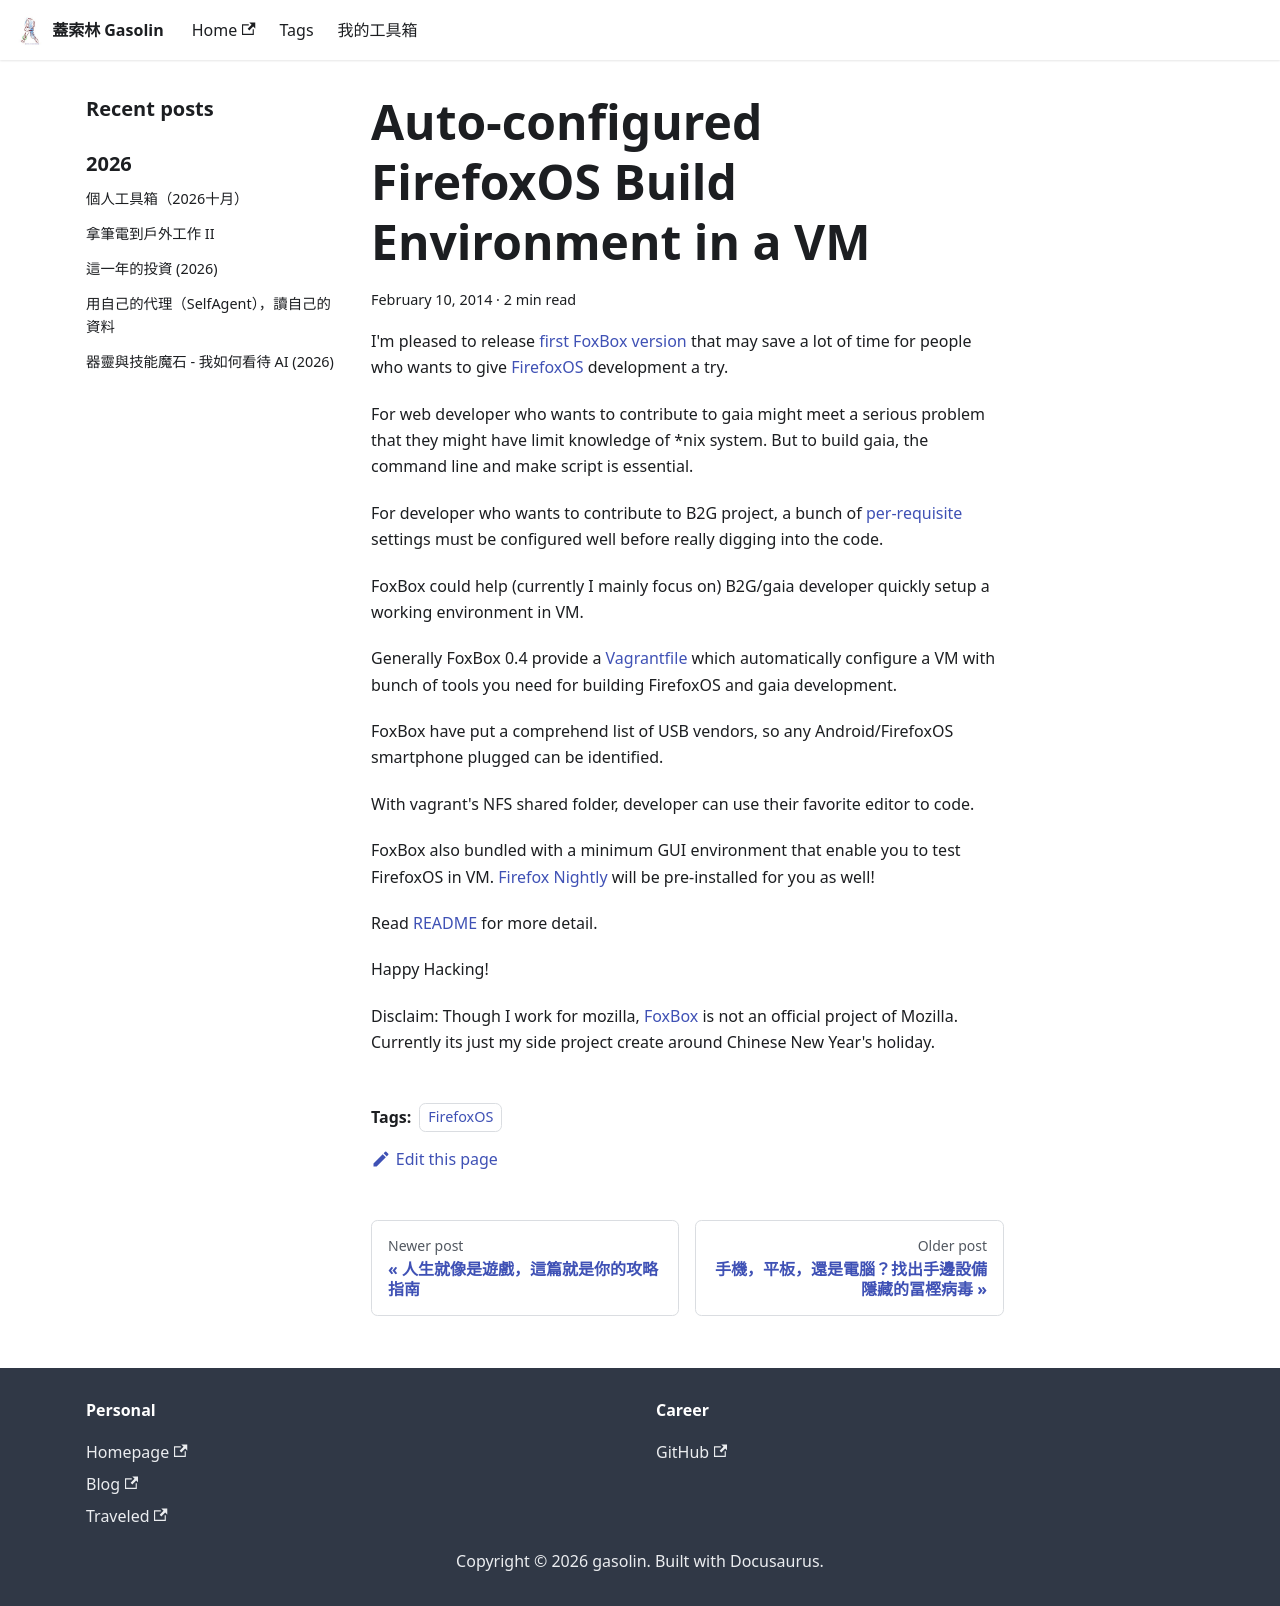

repository: gasolin/blog · page: devtools/Auto-configured-FirefoxOS-Build-Environment-in-a-VM/index.html · generator: docusaurus

---
title: Auto-configured FirefoxOS Build Environment in a VM
tags:
  - FirefoxOS
date: 2014-02-10 02:26:02
---

I'm pleased to release [first FoxBox version ](https://github.com/gasolin/foxbox/releases)that may save a lot of time for people who wants to give [FirefoxOS](http://www.mozilla.org/firefox/os/) development a try.

For web developer who wants to contribute to gaia might meet a serious problem that they might have limit knowledge of *nix system. But to build gaia, the command line and make script is essential.

For developer who wants to contribute to B2G project, a bunch of [per-requisite](https://developer.mozilla.org/en-US/Firefox_OS/Preparing_for_your_first_B2G_build) settings must be configured well before really digging into the code.

FoxBox could help (currently I mainly focus on) B2G/gaia developer quickly setup a working environment in VM.

Generally FoxBox 0.4 provide a [Vagrantfile](http://www.vagrantup.com/) which automatically configure a VM  with bunch of tools you need for building FirefoxOS and gaia  development.

FoxBox have put a comprehend list of USB vendors, so any Android/FirefoxOS smartphone plugged can be identified.

With vagrant's NFS shared folder, developer can use their favorite editor to code.

FoxBox also bundled with a minimum GUI environment that enable you to  test FirefoxOS in VM. [Firefox Nightly](http://nightly.mozilla.org/) will be pre-installed for you as  well!

Read [README](http://github.com/gasolin/foxbox/blob/master/README.md) for more detail.

Happy Hacking!

Disclaim: Though I work for mozilla, [FoxBox](http://github.com/gasolin/foxbox) is not an official project of Mozilla. Currently its just my side project create around Chinese New Year's holiday.
